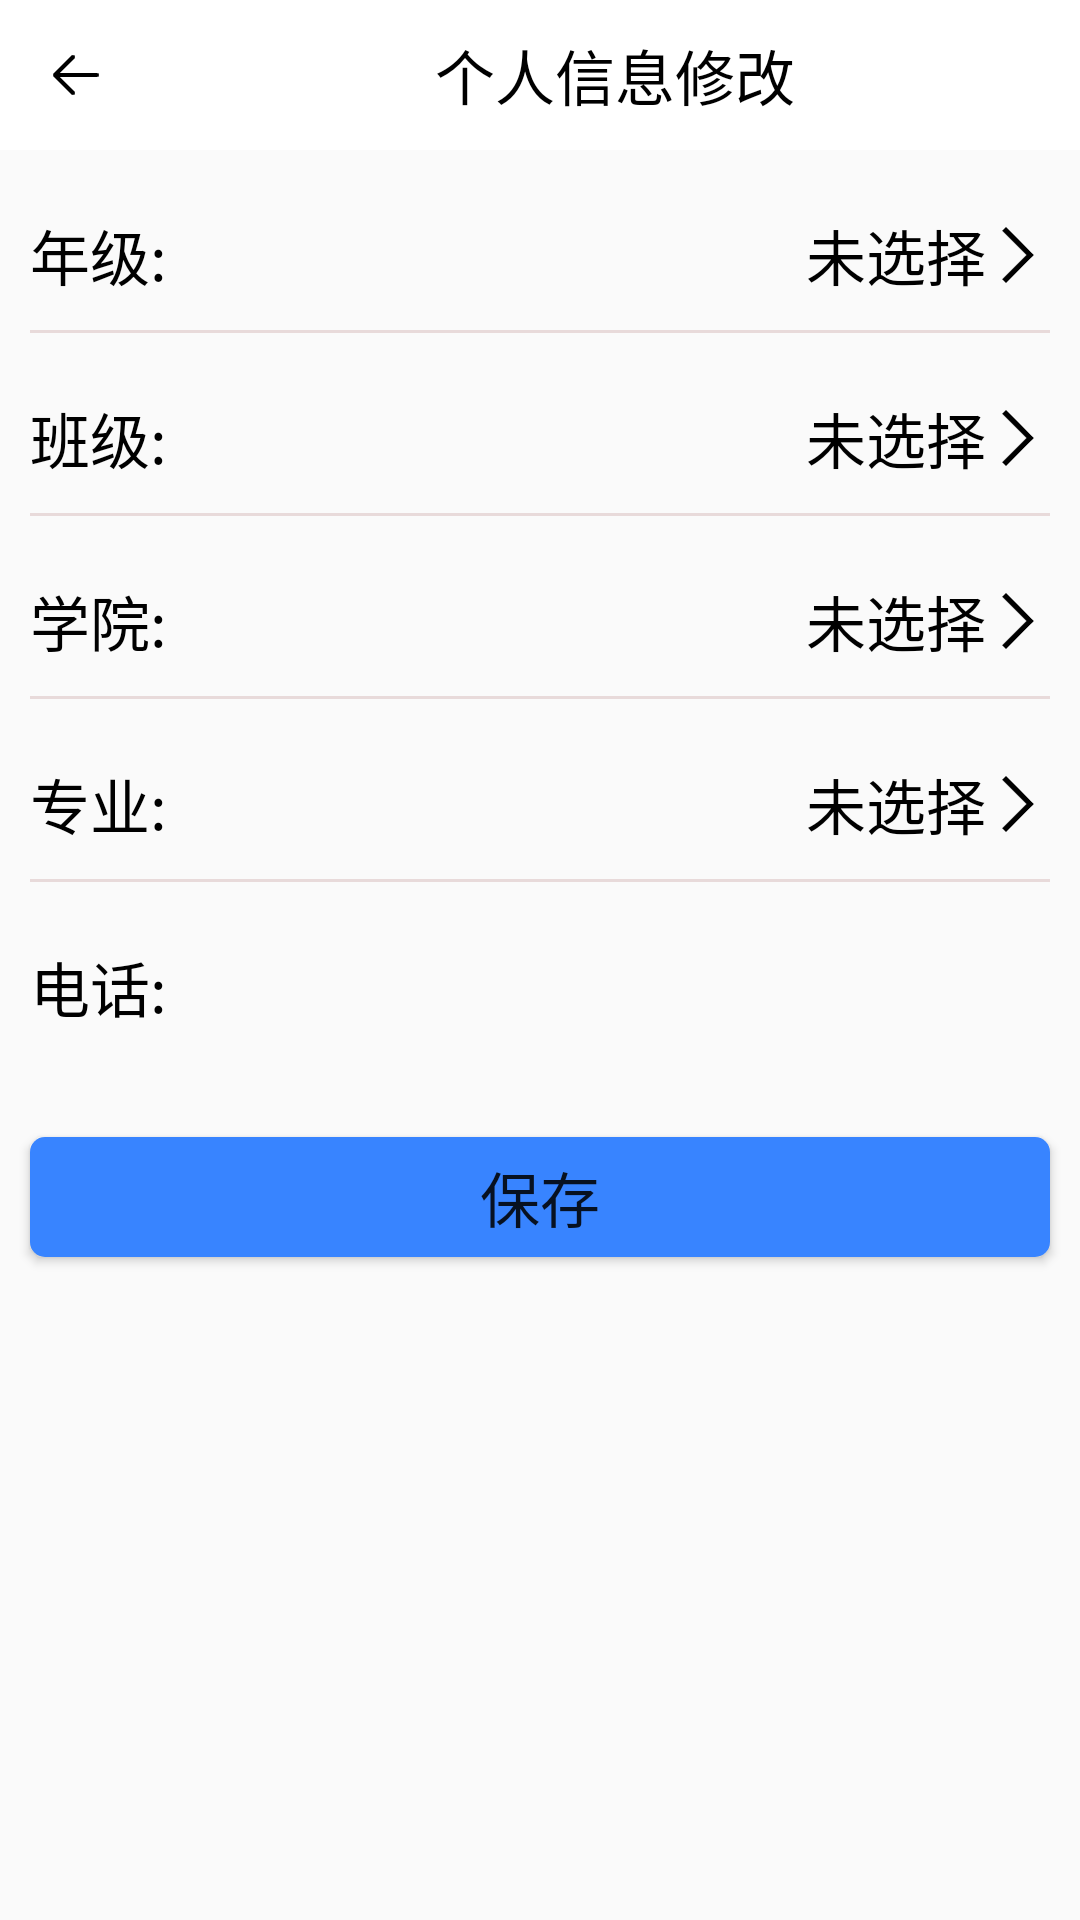

Here is an Android app screen rendered from its layout file. Give the layout XML and the strings, colors and styles it references.
<!-- AndroidManifest.xml: application theme Theme.AppCompat.Light.NoActionBar -->
<!-- res/layout/activity_fill_info.xml -->
<?xml version="1.0" encoding="utf-8"?>
<LinearLayout xmlns:android="http://schemas.android.com/apk/res/android"
    android:layout_width="match_parent"
    android:layout_height="match_parent"
    android:orientation="vertical">

    <LinearLayout
        android:layout_width="match_parent"
        android:layout_height="50dp"
        android:orientation="horizontal"
        android:background="@color/colorWhite">

        <ImageButton
            android:layout_width="50dp"
            android:layout_height="match_parent"
            android:src="@mipmap/home_back"
            android:background="?android:attr/selectableItemBackgroundBorderless"
            android:id="@+id/home_student_edit_back"
            android:theme="@style/RippleWhite"
            android:contentDescription="back"/>

        <TextView
            android:layout_width="match_parent"
            android:layout_height="match_parent"
            android:gravity="center"
            android:text="个人信息修改"
            android:textSize="@dimen/normalSize"
            android:textColor="@color/colorBlack"/>
    </LinearLayout>

    <LinearLayout
        android:layout_width="match_parent"
        android:layout_height="wrap_content"
        android:orientation="vertical"
        android:layout_marginStart="@dimen/CommonPadding"
        android:layout_marginEnd="@dimen/CommonPadding"
        android:layout_marginTop="@dimen/CommonPadding">

        <LinearLayout
            android:layout_width="match_parent"
            android:layout_height="50dp"
            android:orientation="horizontal">
            <TextView
                android:layout_width="150dp"
                android:layout_height="match_parent"
                android:text="年级:"
                android:textSize="@dimen/normalSize"
                android:gravity="center_vertical"
                android:textColor="@color/colorBlack"/>
            <TextView
                android:layout_width="match_parent"
                android:layout_height="match_parent"
                android:text="@string/defalut"
                android:textSize="@dimen/normalSize"
                android:gravity="center_vertical|end"
                android:id="@+id/home_student_edit_grade"
                android:textColor="@color/colorBlack"
                android:drawableEnd="@mipmap/hone_daycard_next" />
        </LinearLayout>

        <View
            android:layout_width="match_parent"
            android:layout_height="1dp"
            android:background="@color/colorGrayTint"/>

        <LinearLayout
            android:layout_width="match_parent"
            android:layout_height="50dp"
            android:orientation="horizontal"
            android:layout_marginTop="@dimen/CommonPadding">
            <TextView
                android:layout_width="150dp"
                android:layout_height="match_parent"
                android:text="班级:"
                android:textSize="@dimen/normalSize"
                android:gravity="center_vertical"
                android:textColor="@color/colorBlack"/>
            <TextView
                android:layout_width="match_parent"
                android:layout_height="match_parent"
                android:text="@string/defalut"
                android:textSize="@dimen/normalSize"
                android:gravity="center_vertical|end"
                android:id="@+id/home_student_edit_class"
                android:textColor="@color/colorBlack"
                android:drawableEnd="@mipmap/hone_daycard_next" />
        </LinearLayout>

        <View
            android:layout_width="match_parent"
            android:layout_height="1dp"
            android:background="@color/colorGrayTint"/>

        <LinearLayout
            android:layout_width="match_parent"
            android:layout_height="50dp"
            android:orientation="horizontal"
            android:layout_marginTop="@dimen/CommonPadding">
            <TextView
                android:layout_width="150dp"
                android:layout_height="match_parent"
                android:text="学院:"
                android:textSize="@dimen/normalSize"
                android:gravity="center_vertical"
                android:textColor="@color/colorBlack"/>
            <TextView
                android:layout_width="match_parent"
                android:layout_height="match_parent"
                android:text="@string/defalut"
                android:textSize="@dimen/normalSize"
                android:gravity="center_vertical|end"
                android:id="@+id/home_student_edit_academy"
                android:textColor="@color/colorBlack"
                android:drawableEnd="@mipmap/hone_daycard_next" />
        </LinearLayout>

        <View
            android:layout_width="match_parent"
            android:layout_height="1dp"
            android:background="@color/colorGrayTint"/>

        <LinearLayout
            android:layout_width="match_parent"
            android:layout_height="50dp"
            android:orientation="horizontal"
            android:layout_marginTop="@dimen/CommonPadding">
            <TextView
                android:layout_width="150dp"
                android:layout_height="match_parent"
                android:text="专业:"
                android:textSize="@dimen/normalSize"
                android:gravity="center_vertical"
                android:textColor="@color/colorBlack"/>
            <TextView
                android:layout_width="match_parent"
                android:layout_height="match_parent"
                android:text="@string/defalut"
                android:textSize="@dimen/normalSize"
                android:gravity="center_vertical|end"
                android:id="@+id/home_student_edit_profession"
                android:textColor="@color/colorBlack"
                android:drawableEnd="@mipmap/hone_daycard_next" />
        </LinearLayout>

        <View
            android:layout_width="match_parent"
            android:layout_height="1dp"
            android:background="@color/colorGrayTint"/>

        <LinearLayout
            android:layout_width="match_parent"
            android:layout_height="50dp"
            android:orientation="horizontal"
            android:layout_marginTop="@dimen/CommonPadding">
            <TextView
                android:layout_width="150dp"
                android:layout_height="match_parent"
                android:text="电话:"
                android:textSize="@dimen/normalSize"
                android:gravity="center_vertical"
                android:textColor="@color/colorBlack"/>
            <EditText
                android:layout_width="match_parent"
                android:layout_height="match_parent"
                android:textSize="@dimen/normalSize"
                android:gravity="center"
                android:id="@+id/home_student_edit_phone"
                android:textColor="@color/colorBlack"
                android:inputType="phone"
                android:background="@null" />
        </LinearLayout>
    </LinearLayout>

    <Button
        android:layout_marginStart="@dimen/CommonPadding"
        android:layout_marginEnd="@dimen/CommonPadding"
        android:layout_marginTop="@dimen/bigSize"
        android:layout_width="match_parent"
        android:layout_height="40dp"
        android:background="@drawable/btn_ripple"
        android:text="保存"
        android:textSize="@dimen/normalSize"
        android:id="@+id/home_student_edit_save"/>
</LinearLayout>
<!-- resources referenced by this layout -->
<resources>
  <color name="colorBlack">#000000</color>
  <color name="colorGrayTint">#e8dada</color>
  <color name="colorWhite">#ffffff</color>
  <dimen name="CommonPadding">10dp</dimen>
  <dimen name="bigSize">25sp</dimen>
  <dimen name="normalSize">20sp</dimen>
  <!-- drawable btn_ripple (drawable) -->
  <?xml version="1.0" encoding="utf-8"?>
  <ripple xmlns:android="http://schemas.android.com/apk/res/android"
      android:color="@color/colorBlueTint">
  
      <item android:drawable="@drawable/btn_style"/>
  
  </ripple>
  <!-- mipmap home_back: png bitmap (mipmap-xxhdpi, 505 bytes) -->
  <!-- mipmap hone_daycard_next: png bitmap (mipmap-xxhdpi, 671 bytes) -->
  <string name="defalut">未选择</string>
  <style name="RippleWhite">
          <item name="android:radius">22.5dp</item>
      </style>
  <color name="colorBlueTint">#91b9fa</color>
  <!-- drawable btn_style (drawable) -->
  <?xml version="1.0" encoding="utf-8"?>
  <shape xmlns:android="http://schemas.android.com/apk/res/android"
      android:shape="rectangle">
  
      <solid
          android:color="@color/colorBlue"/>
  
      <corners
          android:radius="5dp"/>
  
  </shape>
  <color name="colorBlue">#3884ff</color>
</resources>
